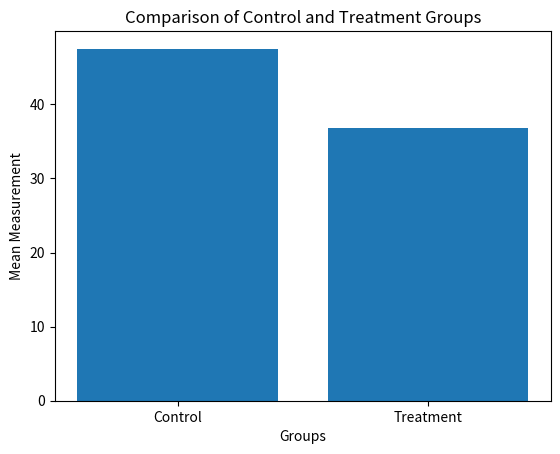
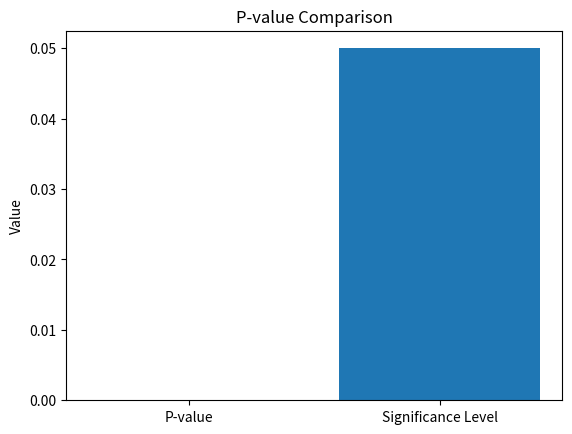

Recreate these plots in Python, in order.

import numpy as np
import matplotlib.pyplot as plt
from scipy import stats

# Sample data
control = [45, 48, 50, 47, 46, 49, 51, 44, 48, 47]

treatment = [35, 38, 40, 36, 34, 39, 37, 35, 38, 36]

# Calculate mean
mean_control = np.mean(control)
mean_treatment = np.mean(treatment)

print("Control Group Mean:", mean_control)
print("Treatment Group Mean:", mean_treatment)

# Hypothesis testing
# H0: No significant difference
# H1: Significant difference

t_stat, p_value = stats.ttest_ind(
    control, treatment, equal_var=False
)

print("\nT-statistic:", round(t_stat, 4))
print("P-value:", round(p_value, 6))

# Check significance
if p_value < 0.05:
    print("Reject Null Hypothesis")
    print("Treatment has a significant effect.")
else:
    print("Accept Null Hypothesis")
    print("Treatment has no significant effect.")

# Visualization
groups = ['Control', 'Treatment']
means = [mean_control, mean_treatment]

plt.bar(groups, means)
plt.title("Comparison of Control and Treatment Groups")
plt.xlabel("Groups")
plt.ylabel("Mean Measurement")
plt.show()

# P-value visualization
plt.figure()
plt.bar(['P-value', 'Significance Level'],
        [p_value, 0.05])
plt.title("P-value Comparison")
plt.ylabel("Value")
plt.show()
